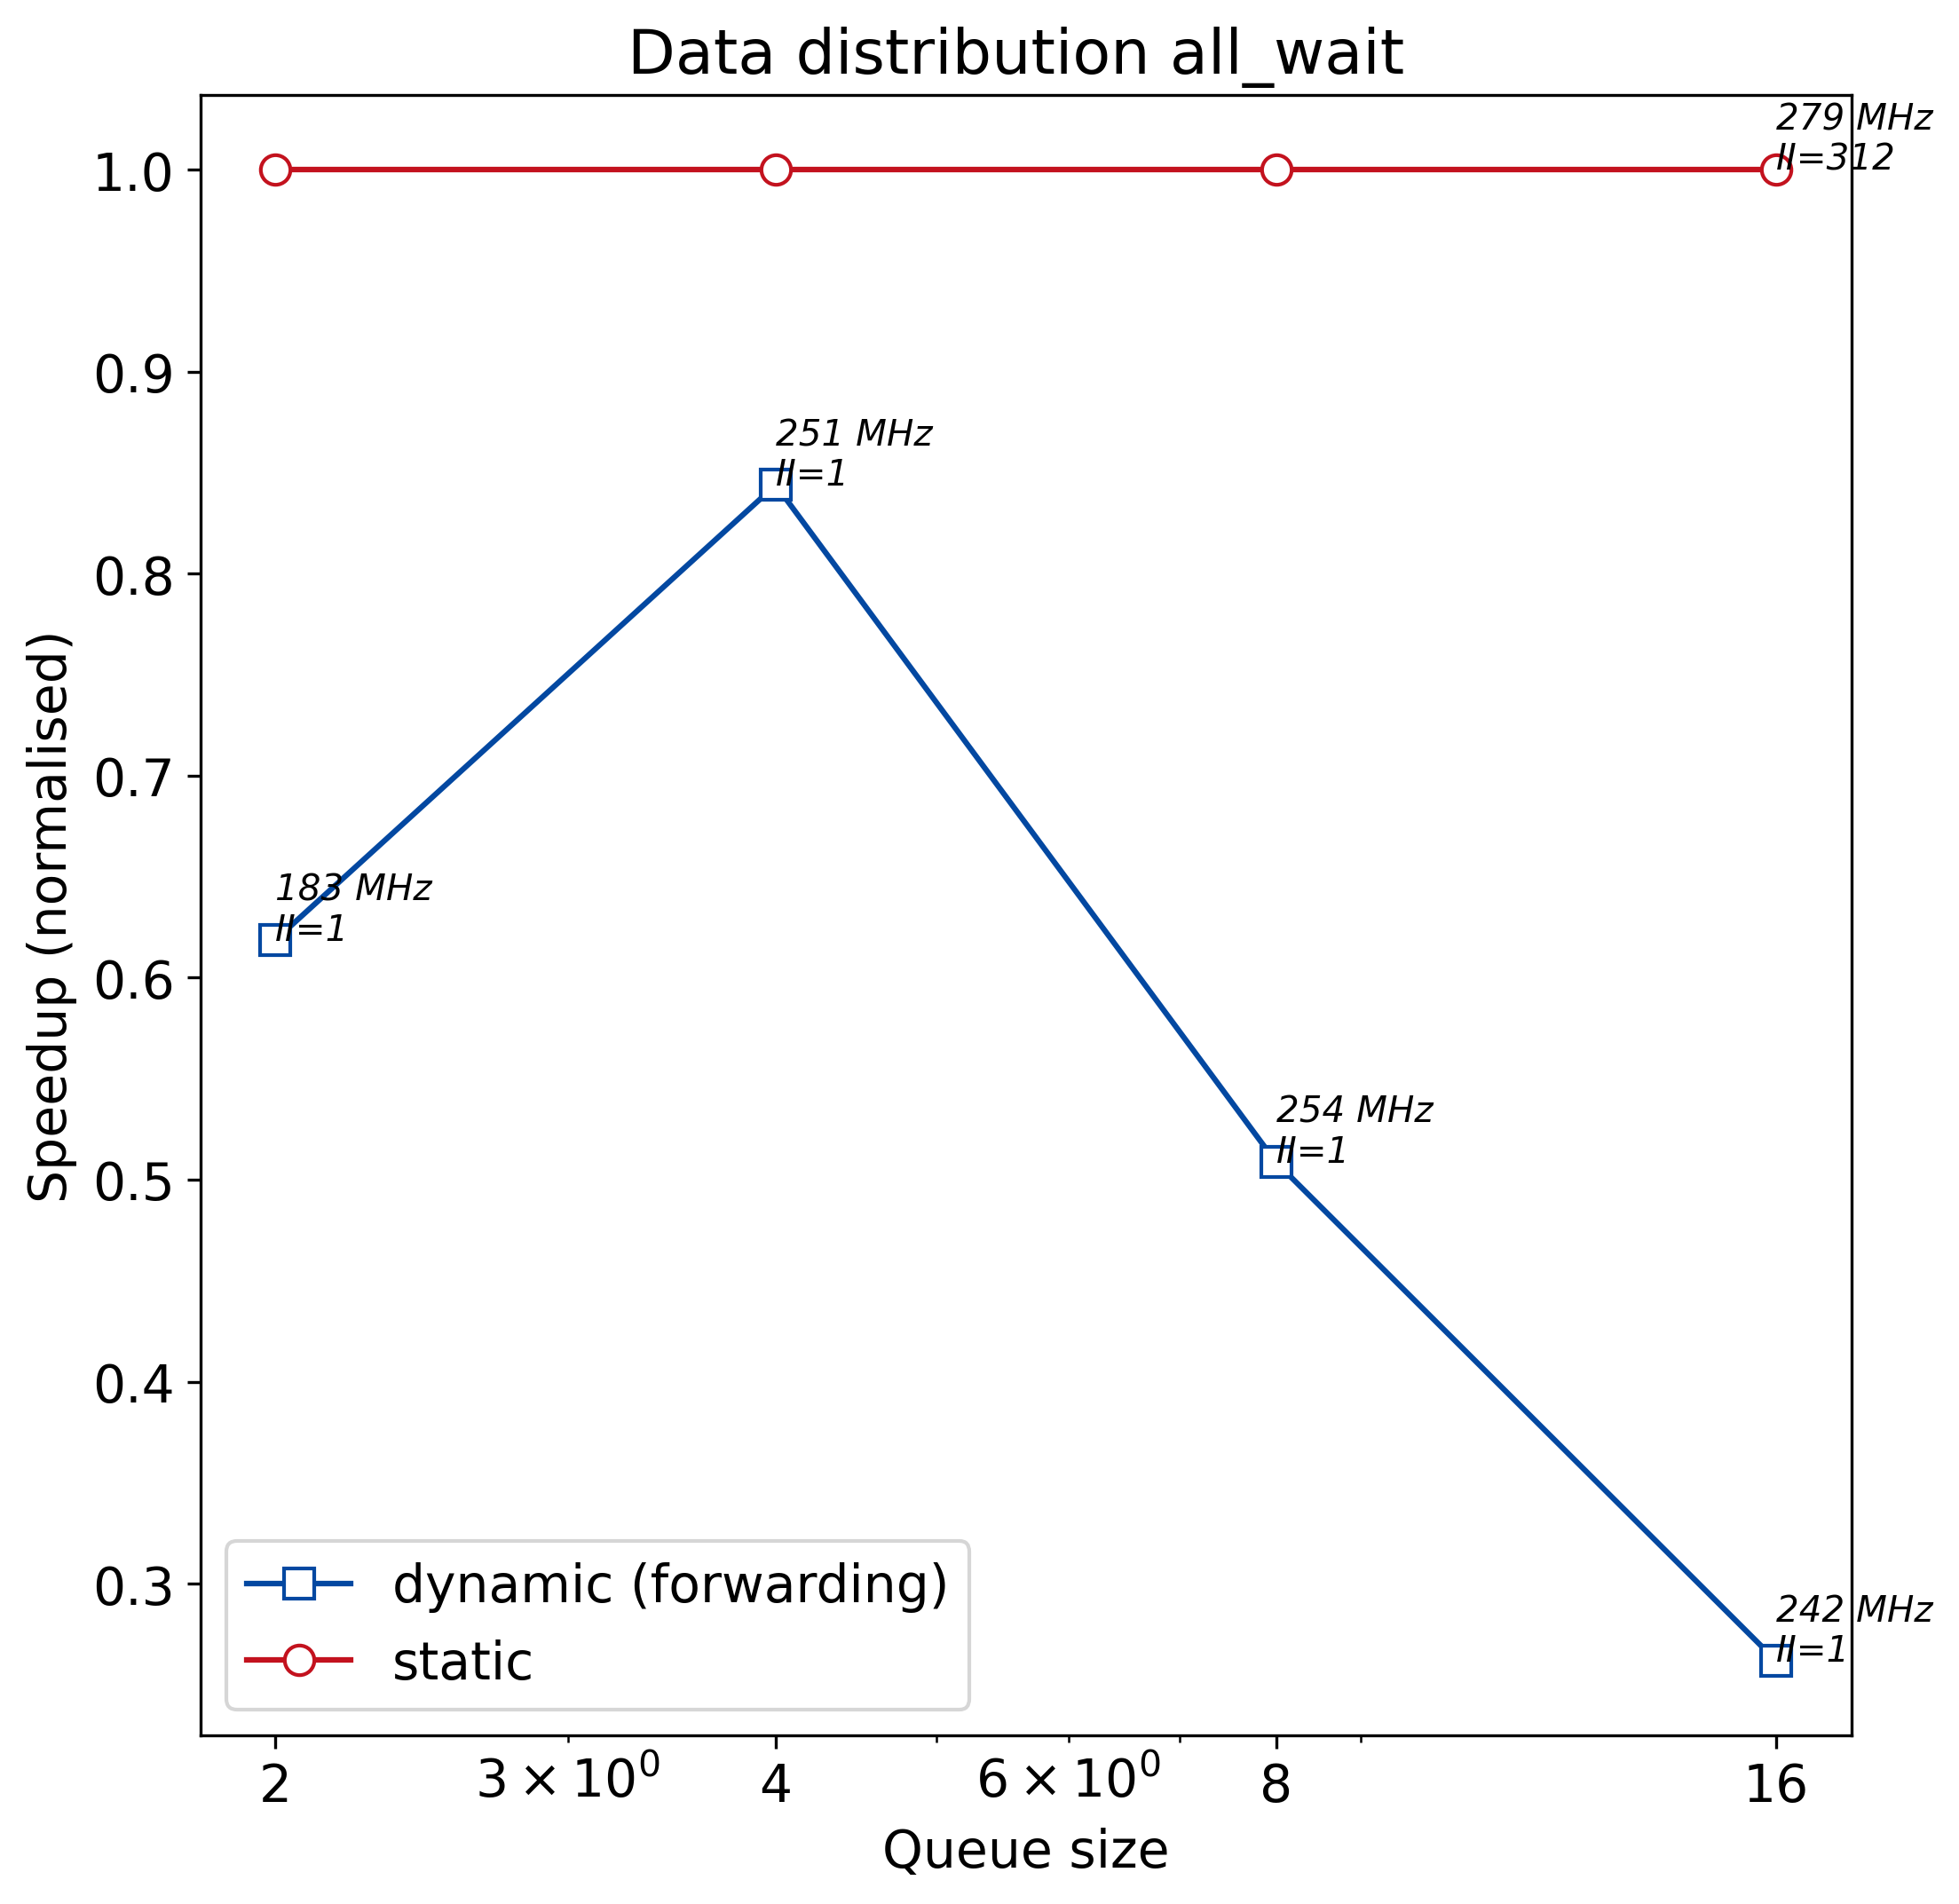

The file beside this chart, header and first rows:
q_size, static, dynamic
2, 195.1, 315.3
4, 195.1, 231.2
8, 195.1, 383.5
16, 195.1, 745.2
